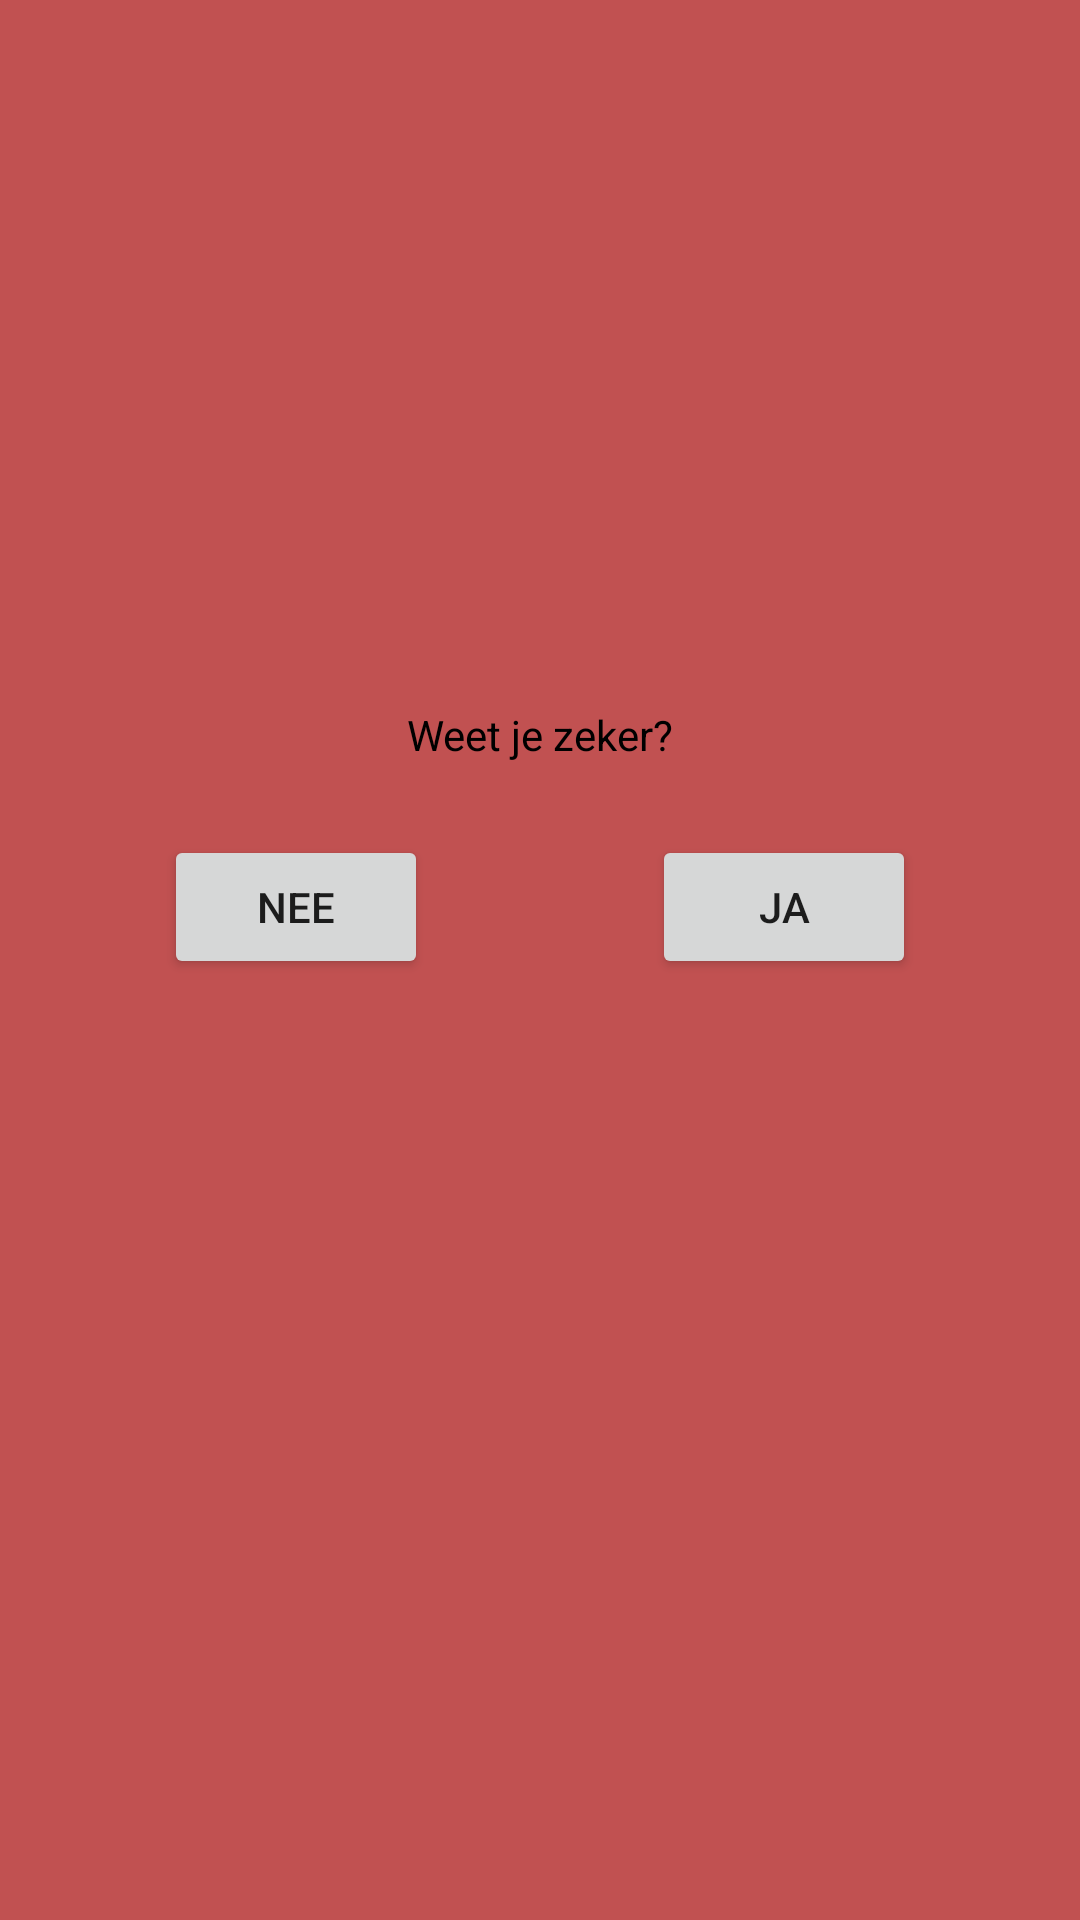

This screen was rendered from an Android layout file. Write that file and the resources it references.
<!-- AndroidManifest.xml: application theme Theme.SprooktochtApp -->
<!-- res/layout/popup_window.xml -->
<?xml version="1.0" encoding="utf-8"?>
<android.support.constraint.ConstraintLayout xmlns:android="http://schemas.android.com/apk/res/android"
    xmlns:app="http://schemas.android.com/apk/res-auto"
    xmlns:tools="http://schemas.android.com/tools"
    android:id="@+id/constraintLayout"
    android:layout_width="match_parent"
    android:layout_height="wrap_content"
    android:background="#CCB32727">

    <Button
        android:id="@+id/yesButton"
        android:layout_width="wrap_content"
        android:layout_height="wrap_content"
        android:layout_marginStart="20dp"
        android:layout_marginTop="24dp"
        android:text="Ja"
        app:layout_constraintBottom_toBottomOf="parent"
        app:layout_constraintEnd_toEndOf="parent"
        app:layout_constraintStart_toEndOf="@+id/noButton"
        app:layout_constraintTop_toBottomOf="@+id/textView2"
        app:layout_constraintVertical_bias="0.0" />

    <TextView
        android:id="@+id/textView2"
        android:layout_width="wrap_content"
        android:layout_height="wrap_content"
        android:text="Weet je zeker?"
        android:textColor="@color/black"
        app:layout_constraintBottom_toBottomOf="parent"
        app:layout_constraintEnd_toEndOf="parent"
        app:layout_constraintStart_toStartOf="parent"
        app:layout_constraintTop_toTopOf="parent"
        app:layout_constraintVertical_bias="0.379" />

    <Button
        android:id="@+id/noButton"
        android:layout_width="88dp"
        android:layout_height="wrap_content"
        android:text="Nee"
        app:layout_constraintBottom_toBottomOf="@+id/yesButton"
        app:layout_constraintEnd_toStartOf="@+id/yesButton"
        app:layout_constraintStart_toStartOf="parent"
        app:layout_constraintTop_toBottomOf="@+id/textView2"
        app:layout_constraintVertical_bias="1.0" />

</android.support.constraint.ConstraintLayout>
<!-- resources referenced by this layout -->
<resources>
  <color name="black">#FF000000</color>
  <style name="Theme.SprooktochtApp" parent="Theme.AppCompat.Light.DarkActionBar">
          
          <item name="colorPrimary">@color/Main_orange_light</item>
          <item name="colorPrimaryDark">#955368</item>
          <item name="colorAccent">@color/Main_yellow</item>
  
          
      </style>
  <color name="Main_orange_light"> #ff7f3e </color>
  <color name="Main_yellow"> #f6d860 </color>
</resources>
